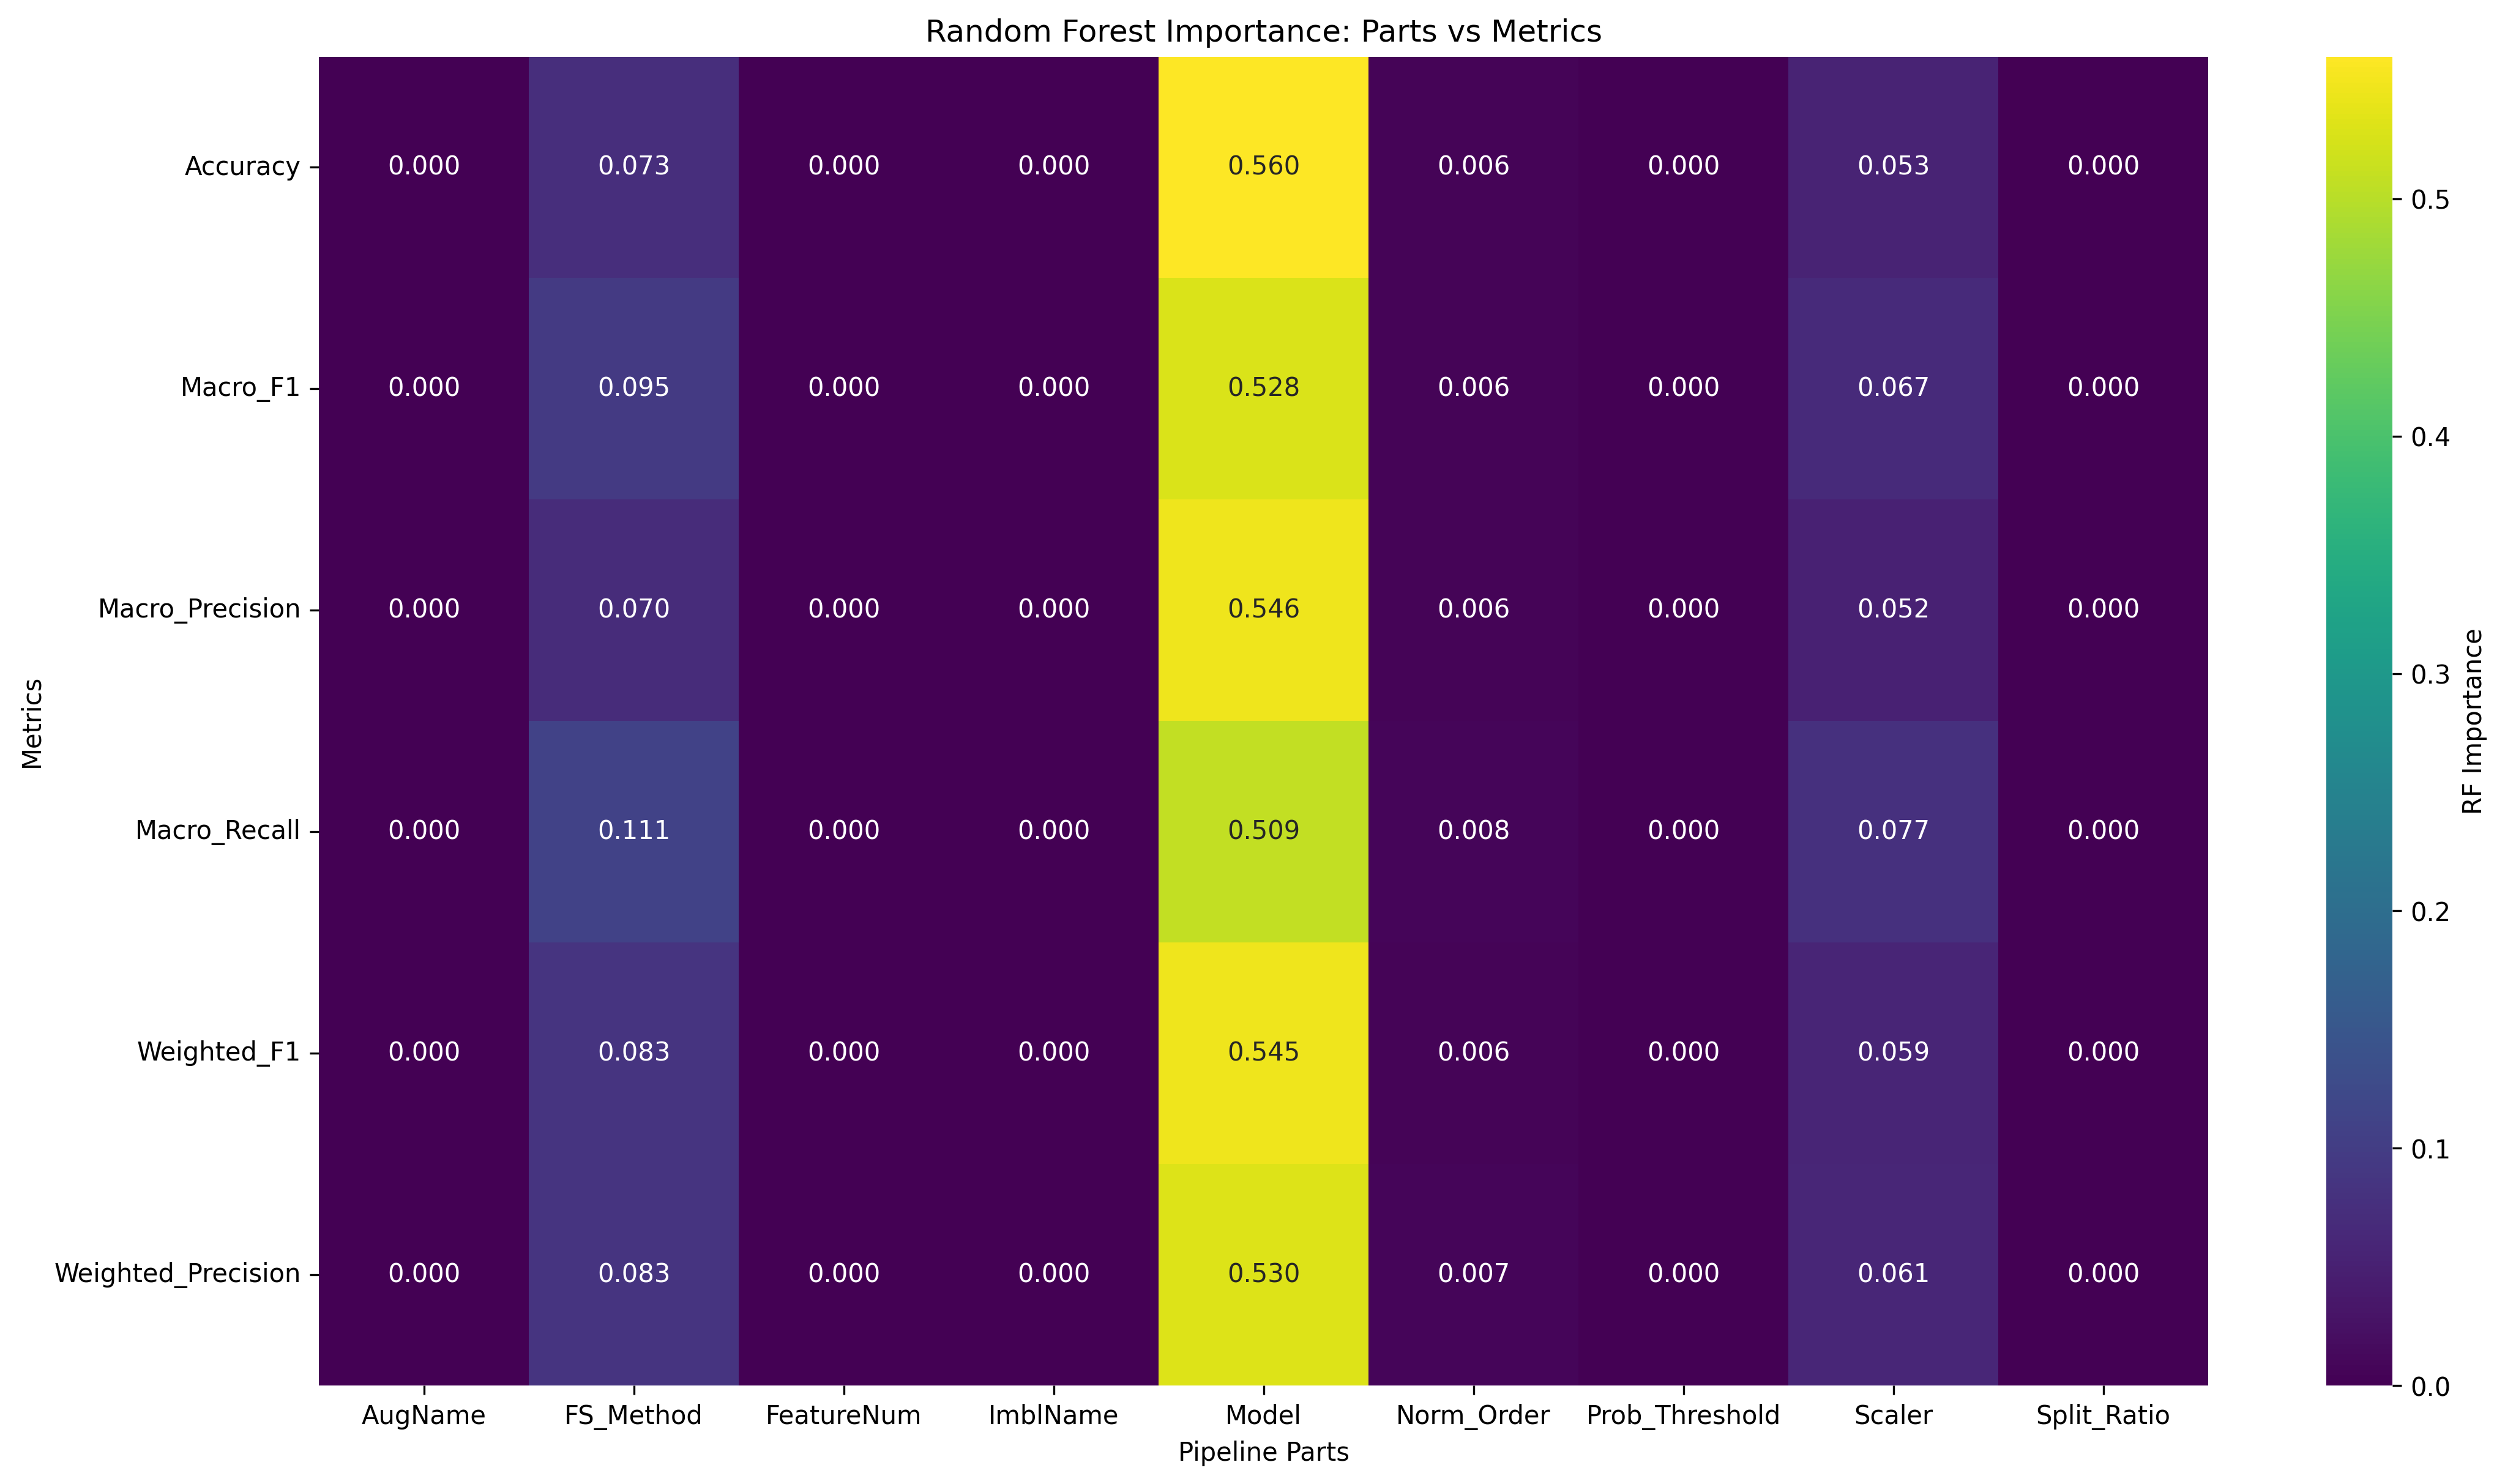

Data behind this chart, as committed beside it:
Metric, AugName, FS_Method, FeatureNum, ImblName, Model, Norm_Order, Prob_Threshold, Scaler, Split_Ratio
Accuracy, 0.0, 0.07264, 0.0, 0.0, 0.5599, 0.005954, 0.0, 0.05329, 0.0
Macro_F1, 0.0, 0.09526, 0.0, 0.0, 0.5276, 0.006449, 0.0, 0.06704, 0.0
Macro_Precision, 0.0, 0.06972, 0.0, 0.0, 0.5464, 0.006333, 0.0, 0.05153, 0.0
Macro_Recall, 0.0, 0.1109, 0.0, 0.0, 0.5091, 0.008061, 0.0, 0.07735, 0.0
Weighted_F1, 0.0, 0.08342, 0.0, 0.0, 0.5455, 0.006273, 0.0, 0.05862, 0.0
Weighted_Precision, 0.0, 0.08326, 0.0, 0.0, 0.5296, 0.006996, 0.0, 0.06068, 0.0
